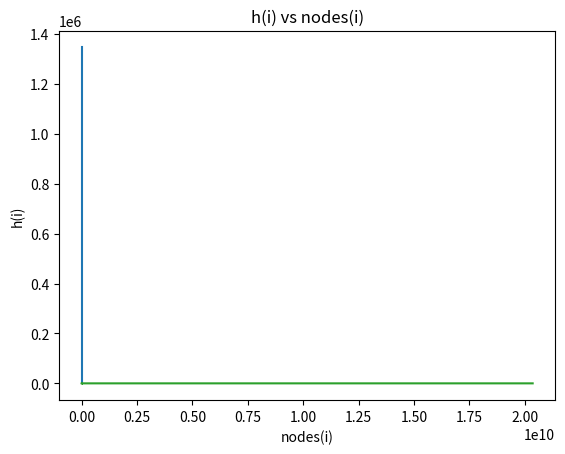

Here is the Python script that generated this plot:
import matplotlib.pyplot as plt
import math as m 
class XC3Node:
    def __init__(self, children):
        self.children = children
        
    def degree(self):
        return len(self.children)
    
    def height(self):
        if self.degree() == 0:
            return 0
        else:
            return 1 + max(child.height() for child in self.children)
        
    def num_nodes(self):
        if self.degree() == 0:
            return 1
        else:
            return 1 + sum(child.num_nodes() for child in self.children)
           
class XC3Tree:
    def __init__(self, degree):
        self.degree = degree
        self.root = self.build_tree(degree)
    
    def build_tree(self, degree):
        if degree == 0:
            return XC3Node([])
        children = []
        for i in range(1,degree+1):
            child_degree = i - 2 if i > 2 else 0
            child = self.build_tree(child_degree)
            children.append(child)
        return XC3Node(children)
        
    def height(self):
        return self.root.height()
    
    def num_nodes(self):
        return self.root.num_nodes()

#-----------------------Experiment 4------------------------
#------------------Number of nodes pattern------------------
#fibonacci recursive Implementation
def fibonacci(n):
    if n == 0:
        return 0
    elif n == 1:
        return 1
    else:
        return fibonacci(n-1) + fibonacci(n-2)
        
# running for loop from 0 to 25  (Figure 4.1.1 and figure 4.1.2)
for i in range(26):
    tree = XC3Tree(i)
    current_node=tree.num_nodes()
    fibonacci_i=fibonacci(i+2)
    # i XC-tree nodes number is equal to (i+2)th fibonacci
    print(i," XC-3 Tree nodes: ",current_node)
    print(i+2, "th Fibonacci number: ",fibonacci_i)

# equation: nodes(i) = fib(i+2)
# -----------------Argument on height bound---------------
def test_tree_height():
    for i in range(26):
        tree = XC3Tree(i)
        height=tree.height()
        h_approx = m.ceil(i /2)
        string = "degree:" + str(i) + " XC-3 Tree height"
        string2 = "the degree//2"
        print ("\n")
        print(string.ljust(30," ")+":",height)
        print(string2.ljust(30," ")+":",h_approx)

#test_tree_height()
# exp 4 arguement
def fib_iter (n):
    a,b = 0,1
    for i in range(n):
        a,b = b,a+b
    return a

def getFig42(n):
    fibs = []
    for i in range (n):
        fibs.append(fib_iter(i+2))
    plt.plot(fibs)
    plt.xlabel("n")
    plt.ylabel("fib(n+2)")
    plt.title("n vs fib(n+2)")

    plt.show()    

def getFig43(n):
    fibs = []
    for i in range (1,n):
        fibs.append(fib_iter(i+2)/fib_iter(i))
    plt.plot(fibs)
    plt.xlabel("n")
    plt.ylabel("fib(n+2)/fib(n+1)")
    plt.title("n vs fib(n+2)/fib(n+1)")

    plt.show()    

def get_log(n):

    heights = []
    num_nodes = []
    for  i in range (n):
        heights.append( m.ceil(i/2)  )
        num_nodes.append(fib_iter(i+2))
    plt.plot(num_nodes,heights)
    plt.xlabel("nodes(i)")
    plt.ylabel("h(i)")
    plt.title("h(i) vs nodes(i)")
    plt.show()  
    return

#code below generated fig 4.2
getFig42(30)
#----------------------------


#code below generated fig 4.3
getFig43(30)
#----------------------------

#code below generated fig 4.4
get_log(50)
#----------------------------
